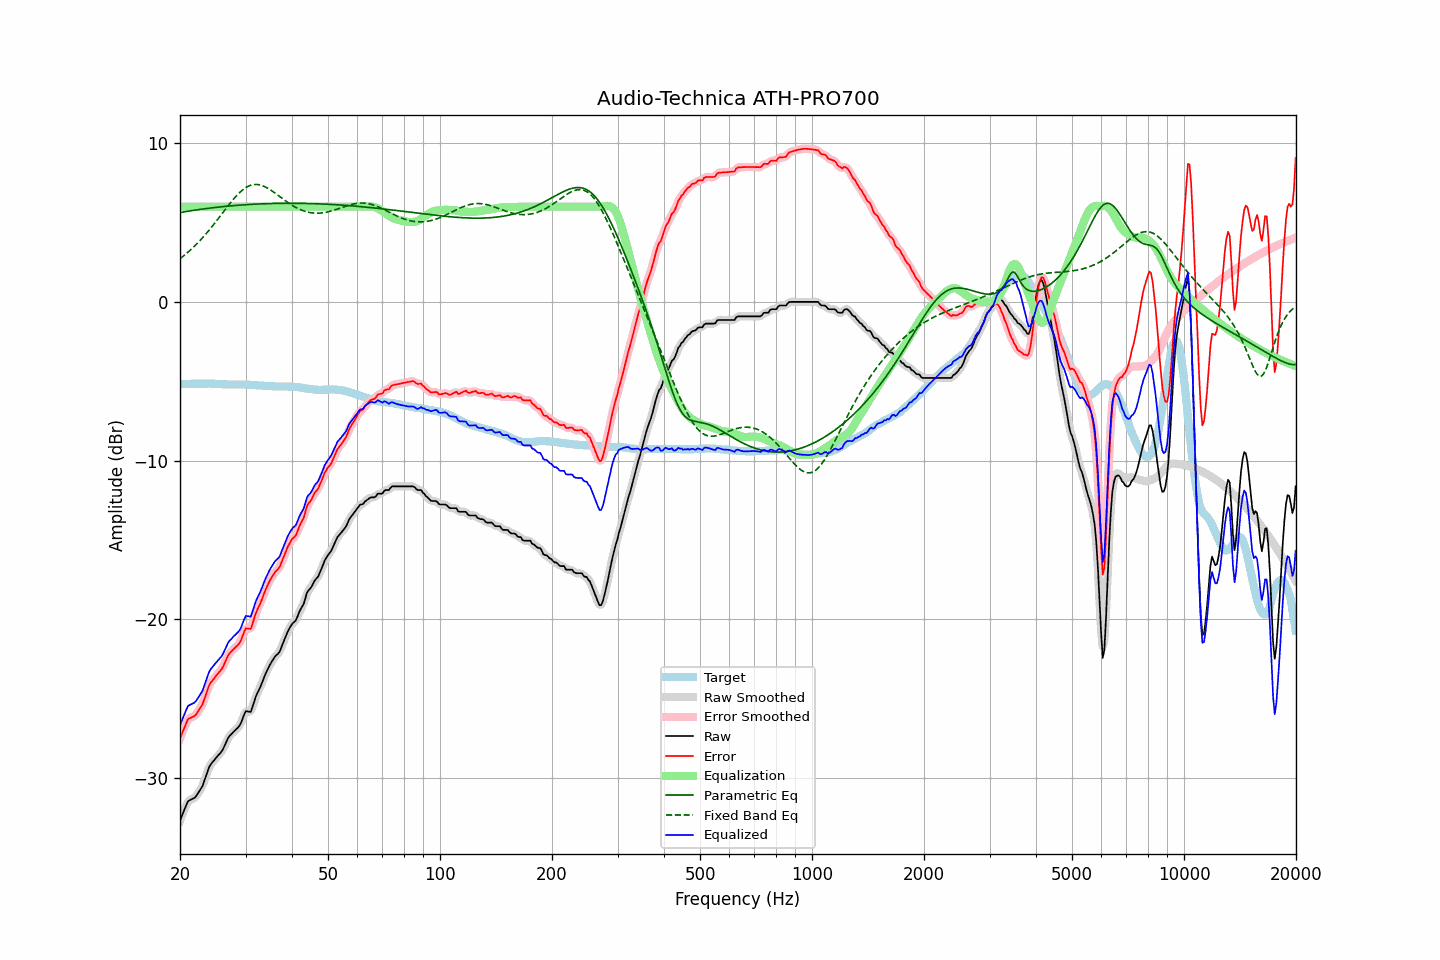

The file beside this chart, header and first rows:
frequency, raw, error, smoothed, error_smoothed, equalization, parametric_eq, fixed_band_eq, equalized_raw, equalized_smoothed, target
20.00, -32.66, -27.48, -32.68, -27.51, 6.00, 5.63, 2.72, -26.66, -26.68, -5.18
20.20, -32.41, -27.23, -32.40, -27.22, 6.00, 5.64, 2.80, -26.41, -26.40, -5.18
20.40, -32.17, -26.99, -32.14, -26.97, 6.00, 5.66, 2.88, -26.17, -26.14, -5.18
20.61, -31.92, -26.76, -31.90, -26.73, 6.00, 5.68, 2.96, -25.92, -25.90, -5.17
20.81, -31.67, -26.50, -31.67, -26.50, 6.00, 5.70, 3.05, -25.67, -25.67, -5.17
21.02, -31.45, -26.28, -31.49, -26.33, 6.00, 5.71, 3.13, -25.45, -25.49, -5.17
21.23, -31.39, -26.22, -31.38, -26.22, 6.00, 5.73, 3.22, -25.39, -25.38, -5.17
21.44, -31.34, -26.18, -31.33, -26.17, 6.00, 5.74, 3.31, -25.34, -25.33, -5.16
21.66, -31.29, -26.13, -31.30, -26.14, 6.00, 5.76, 3.41, -25.29, -25.30, -5.16
21.87, -31.24, -26.08, -31.23, -26.07, 6.00, 5.77, 3.51, -25.24, -25.23, -5.16
22.09, -31.14, -25.98, -31.12, -25.97, 6.00, 5.79, 3.61, -25.14, -25.12, -5.16
22.31, -30.98, -25.83, -30.99, -25.83, 6.00, 5.80, 3.71, -24.98, -24.99, -5.15
22.54, -30.82, -25.66, -30.84, -25.69, 6.00, 5.82, 3.82, -24.82, -24.84, -5.16
22.76, -30.66, -25.51, -30.67, -25.52, 6.00, 5.83, 3.92, -24.66, -24.67, -5.15
22.99, -30.50, -25.35, -30.46, -25.31, 6.00, 5.85, 4.04, -24.50, -24.46, -5.15
23.22, -30.21, -25.06, -30.21, -25.06, 6.00, 5.86, 4.15, -24.21, -24.21, -5.15
23.45, -29.91, -24.76, -29.92, -24.77, 6.00, 5.87, 4.26, -23.91, -23.92, -5.15
23.69, -29.62, -24.47, -29.61, -24.46, 6.00, 5.89, 4.38, -23.62, -23.61, -5.15
23.92, -29.33, -24.19, -29.36, -24.21, 6.00, 5.90, 4.50, -23.33, -23.36, -5.14
24.16, -29.15, -24.00, -29.16, -24.01, 6.00, 5.91, 4.63, -23.15, -23.16, -5.15
24.40, -29.02, -23.87, -29.01, -23.86, 6.00, 5.93, 4.75, -23.02, -23.01, -5.15
24.65, -28.90, -23.75, -28.89, -23.73, 6.00, 5.94, 4.88, -22.90, -22.89, -5.15
24.89, -28.77, -23.61, -28.77, -23.61, 6.00, 5.95, 5.01, -22.77, -22.77, -5.16
25.14, -28.65, -23.49, -28.65, -23.49, 6.00, 5.96, 5.14, -22.65, -22.65, -5.16
25.39, -28.54, -23.36, -28.54, -23.37, 6.00, 5.97, 5.27, -22.54, -22.54, -5.17
25.65, -28.42, -23.25, -28.43, -23.25, 6.00, 5.98, 5.40, -22.42, -22.43, -5.17
25.91, -28.30, -23.12, -28.29, -23.10, 6.00, 5.99, 5.54, -22.30, -22.29, -5.18
26.16, -28.12, -22.93, -28.11, -22.92, 6.00, 6.00, 5.67, -22.12, -22.11, -5.19
26.43, -27.89, -22.70, -27.89, -22.70, 6.00, 6.01, 5.80, -21.89, -21.89, -5.20
26.69, -27.67, -22.47, -27.67, -22.47, 6.00, 6.02, 5.93, -21.67, -21.67, -5.20
26.96, -27.45, -22.26, -27.48, -22.28, 6.00, 6.03, 6.06, -21.45, -21.48, -5.20
27.23, -27.32, -22.12, -27.32, -22.12, 6.00, 6.04, 6.19, -21.32, -21.32, -5.20
27.50, -27.22, -22.01, -27.21, -22.00, 6.00, 6.05, 6.32, -21.22, -21.21, -5.21
27.77, -27.11, -21.90, -27.11, -21.90, 6.00, 6.06, 6.44, -21.11, -21.11, -5.21
28.05, -27.01, -21.81, -27.01, -21.81, 6.00, 6.07, 6.56, -21.01, -21.01, -5.20
28.33, -26.91, -21.71, -26.92, -21.72, 6.00, 6.08, 6.67, -20.91, -20.92, -5.20
28.62, -26.81, -21.61, -26.82, -21.62, 6.00, 6.09, 6.78, -20.81, -20.82, -5.20
28.90, -26.70, -21.50, -26.68, -21.47, 6.00, 6.09, 6.88, -20.70, -20.68, -5.20
29.19, -26.50, -21.30, -26.48, -21.28, 6.00, 6.10, 6.97, -20.50, -20.48, -5.20
29.48, -26.23, -21.02, -26.22, -21.02, 6.00, 6.11, 7.06, -20.23, -20.22, -5.20
29.78, -25.97, -20.77, -25.98, -20.78, 6.00, 6.12, 7.13, -19.97, -19.98, -5.21
30.08, -25.77, -20.56, -25.83, -20.62, 6.00, 6.12, 7.20, -19.77, -19.83, -5.22
30.38, -25.79, -20.57, -25.81, -20.59, 6.00, 6.13, 7.26, -19.79, -19.81, -5.22
30.68, -25.81, -20.59, -25.81, -20.58, 6.00, 6.13, 7.31, -19.81, -19.81, -5.22
30.99, -25.83, -20.60, -25.74, -20.51, 6.00, 6.14, 7.35, -19.83, -19.74, -5.23
31.30, -25.53, -20.30, -25.54, -20.30, 6.00, 6.15, 7.37, -19.53, -19.54, -5.23
31.61, -25.22, -19.98, -25.24, -20.00, 6.00, 6.15, 7.39, -19.22, -19.24, -5.24
31.93, -24.90, -19.66, -24.93, -19.68, 6.00, 6.16, 7.40, -18.90, -18.93, -5.24
32.24, -24.67, -19.41, -24.68, -19.42, 6.00, 6.16, 7.40, -18.67, -18.68, -5.25
32.57, -24.46, -19.20, -24.45, -19.19, 6.00, 6.17, 7.38, -18.46, -18.45, -5.27
32.89, -24.25, -18.98, -24.24, -18.97, 6.00, 6.17, 7.36, -18.25, -18.24, -5.27
33.22, -24.00, -18.73, -23.99, -18.72, 6.00, 6.18, 7.33, -18.00, -17.99, -5.27
33.55, -23.74, -18.46, -23.74, -18.46, 6.00, 6.18, 7.29, -17.74, -17.74, -5.28
33.89, -23.48, -18.19, -23.49, -18.20, 6.00, 6.18, 7.25, -17.48, -17.49, -5.29
34.23, -23.25, -17.96, -23.25, -17.96, 6.00, 6.19, 7.19, -17.25, -17.25, -5.29
34.57, -23.05, -17.74, -23.04, -17.74, 6.00, 6.19, 7.14, -17.05, -17.04, -5.31
34.92, -22.84, -17.53, -22.85, -17.54, 6.00, 6.19, 7.07, -16.84, -16.85, -5.31
35.27, -22.67, -17.36, -22.67, -17.36, 6.00, 6.20, 7.01, -16.67, -16.67, -5.31
35.62, -22.51, -17.20, -22.50, -17.19, 6.00, 6.20, 6.94, -16.51, -16.50, -5.31
35.97, -22.35, -17.03, -22.37, -17.05, 6.00, 6.20, 6.86, -16.35, -16.37, -5.32
... 635 more rows
